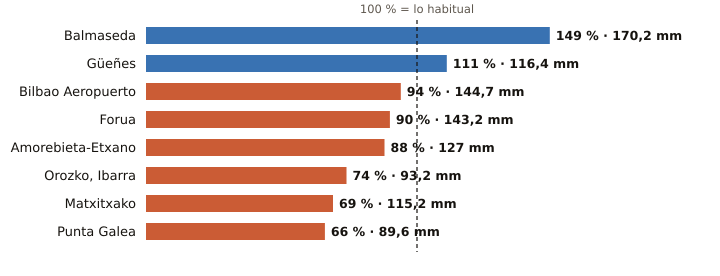

The table this chart was drawn from, first rows:
estacion, provincia, indicativo, mm_otono, referencia_mm, pct, periodo_referencia, hasta, hora
Balmaseda, Bizkaia, 1078C, 170.2, 114.2, 149, 2009-2025, 2026-10-21, 12
Güeñes, Bizkaia, 1078I, 116.4, 104.9, 111, 1997-2025, 2026-10-21, 13
Bilbao Aeropuerto, Bizkaia, 1082, 144.7, 154.6, 94, 1991-2020, 2026-10-21, 13
Forua, Bizkaia, 1056K, 143.2, 158.8, 90, 2009-2025, 2026-10-21, 13
Amorebieta-Etxano, Bizkaia, 1074C, 127.0, 144.9, 88, 2009-2025, 2026-10-21, 13
Orozko, Ibarra, Bizkaia, 1064L, 93.2, 125.8, 74, 2010-2025, 2026-10-21, 13
Matxitxako, Bizkaia, 1057B, 115.2, 167.6, 69, 1991-2020, 2026-10-21, 13
Punta Galea, Bizkaia, 1059X, 89.6, 134.8, 66, 2005-2025, 2026-10-21, 13
